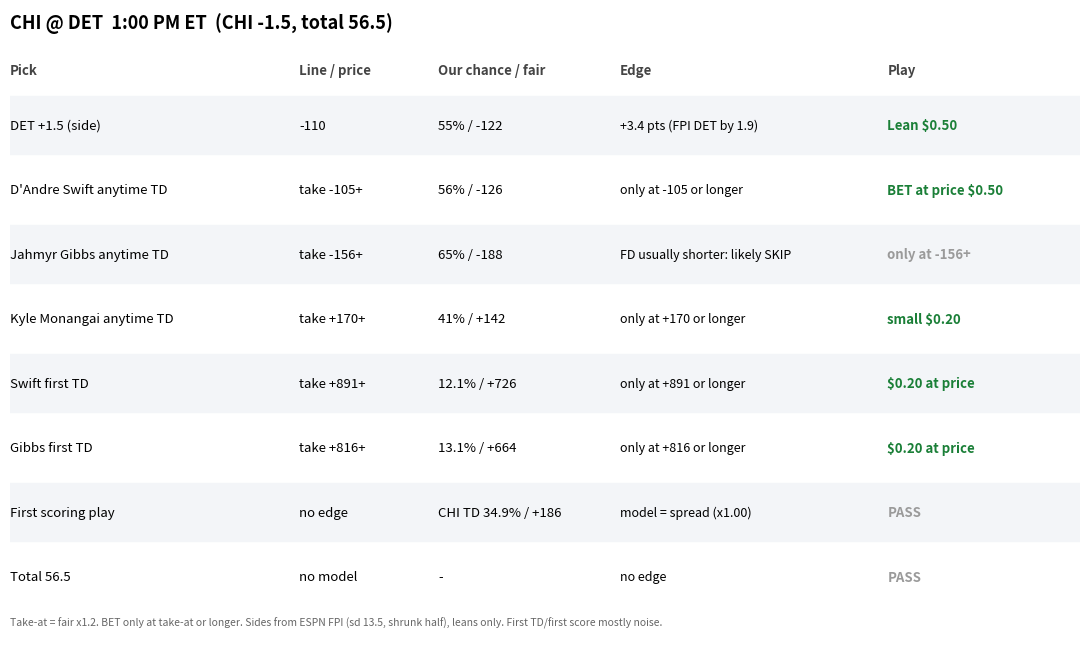

Write the Python code that produced this figure. (Note: this script raises an exception after producing the figure.)
#!/usr/bin/env python3
"""Thanksgiving 11/26/26 per-game play charts: pick, line/price, our fair, edge."""
import sys, matplotlib
matplotlib.use('Agg')
import matplotlib.pyplot as plt

G = {
 'chi_det': ('CHI @ DET  1:00 PM ET  (CHI -1.5, total 56.5)', [
   ('DET +1.5 (side)', '-110', '55% / -122', '+3.4 pts (FPI DET by 1.9)', 55, 'Lean $0.50'),
   ('D\'Andre Swift anytime TD', 'take -105+', '56% / -126', 'only at -105 or longer', 56, 'BET at price $0.50'),
   ('Jahmyr Gibbs anytime TD', 'take -156+', '65% / -188', 'FD usually shorter: likely SKIP', 65, 'only at -156+'),
   ('Kyle Monangai anytime TD', 'take +170+', '41% / +142', 'only at +170 or longer', 41, 'small $0.20'),
   ('Swift first TD', 'take +891+', '12.1% / +726', 'only at +891 or longer', 12.1, '$0.20 at price'),
   ('Gibbs first TD', 'take +816+', '13.1% / +664', 'only at +816 or longer', 13.1, '$0.20 at price'),
   ('First scoring play', 'no edge', 'CHI TD 34.9% / +186', 'model = spread (x1.00)', 34.9, 'PASS'),
   ('Total 56.5', 'no model', '-', 'no edge', 0, 'PASS'),
 ]),
 'phi_dal': ('PHI @ DAL  4:30 PM ET  (DAL -8.5, total 49.5)', [
   ('DAL -8.5 (side)', '-110', '56% / -127', '+4.0 pts (FPI DAL by 12.5)', 56, 'Lean $0.50'),
   ('Javonte Williams anytime TD', 'take -143+', '63% / -171', 'only at -143 or longer', 63, 'BET at price $0.50'),
   ('Javonte Williams first TD', 'take +649+', '16.0% / +524', 'only at +649 or longer', 16.0, '$0.20 at price'),
   ('DAL TD first scoring play', 'take +189+', '41.5% / +141', 'x1.03 vs spread: thin', 41.5, '$0.20 only at +189+'),
   ('Saquon Barkley anytime TD', 'take +190+', '39% / +158', 'backup QB Milton cut', 39, 'small $0.20 at +190+'),
   ('Total 49.5', 'no model', '-', 'no edge', 0, 'PASS'),
 ]),
 'kc_buf': ('KC @ BUF  8:20 PM ET  (BUF -3, total 45.5)', [
   ('KC +3 / BUF -3 (side)', '-110', 'FPI BUF by 0.9', '2.1 pts: under 3, no lean', 0, 'PASS'),
   ('James Cook anytime TD', 'take -103+', '55% / -124', 'only at -103 or longer', 55, 'BET at price $0.50'),
   ('BUF TD first scoring play', 'take +235+', '35.9% / +179', 'x1.10 vs spread: best FS edge', 35.9, '$0.30 at +235+'),
   ('James Cook first TD', 'take +890+', '12.1% / +725', 'only at +890 or longer', 12.1, '$0.20 at price'),
   ('Emmett Johnson first TD', 'take +1275+', '8.7% / +1046', 'Walker out, RB1', 8.7, '$0.20 at price'),
   ('Total 45.5', 'no model', '-', 'no edge', 0, 'PASS'),
 ]),
}

def draw(key, out):
    title, rows = G[key]
    fig, ax = plt.subplots(figsize=(11, 0.62 * len(rows) + 1.6), dpi=130)
    ax.set_xlim(0, 100); ax.set_ylim(len(rows) + 0.4, -1.3); ax.axis('off')
    fig.patch.set_facecolor('white')
    ax.text(0, -1.0, title, fontsize=13, weight='bold')
    hdr = [(0, 'Pick'), (27, 'Line / price'), (40, 'Our chance / fair'), (57, 'Edge'), (82, 'Play')]
    for x, h in hdr:
        ax.text(x, -0.3, h, fontsize=9.5, weight='bold', color='#444')
    for i, (p, line, fair, edge, ch, play) in enumerate(rows):
        y = i + 0.5
        if i % 2 == 0:
            ax.add_patch(plt.Rectangle((-0.5, y - 0.45), 101, 0.9, color='#f3f5f8', zorder=0))
        col = '#1a7f37' if ('BET' in play or 'Lean' in play or '$' in play) and 'PASS' not in play else '#9a9a9a'
        ax.text(0, y, p, fontsize=9.5, va='center')
        ax.text(27, y, line, fontsize=9.5, va='center')
        ax.text(40, y, fair, fontsize=9.5, va='center')
        ax.text(57, y, edge, fontsize=9, va='center')
        ax.text(82, y, play, fontsize=9.5, va='center', color=col, weight='bold')
    ax.text(0, len(rows) + 0.25, 'Take-at = fair x1.2. BET only at take-at or longer. Sides from ESPN FPI (sd 13.5, shrunk half), leans only. '
            'First TD/first score mostly noise.', fontsize=7.5, color='#666')
    fig.tight_layout(); fig.savefig(out); print(out)

if __name__ == '__main__':
    for k in (sys.argv[1:] or G):
        draw(k, f'/home/user/Defined-Risk-Trading/analysis/nfl/out/charts/thanksgiving_{k}.png')
